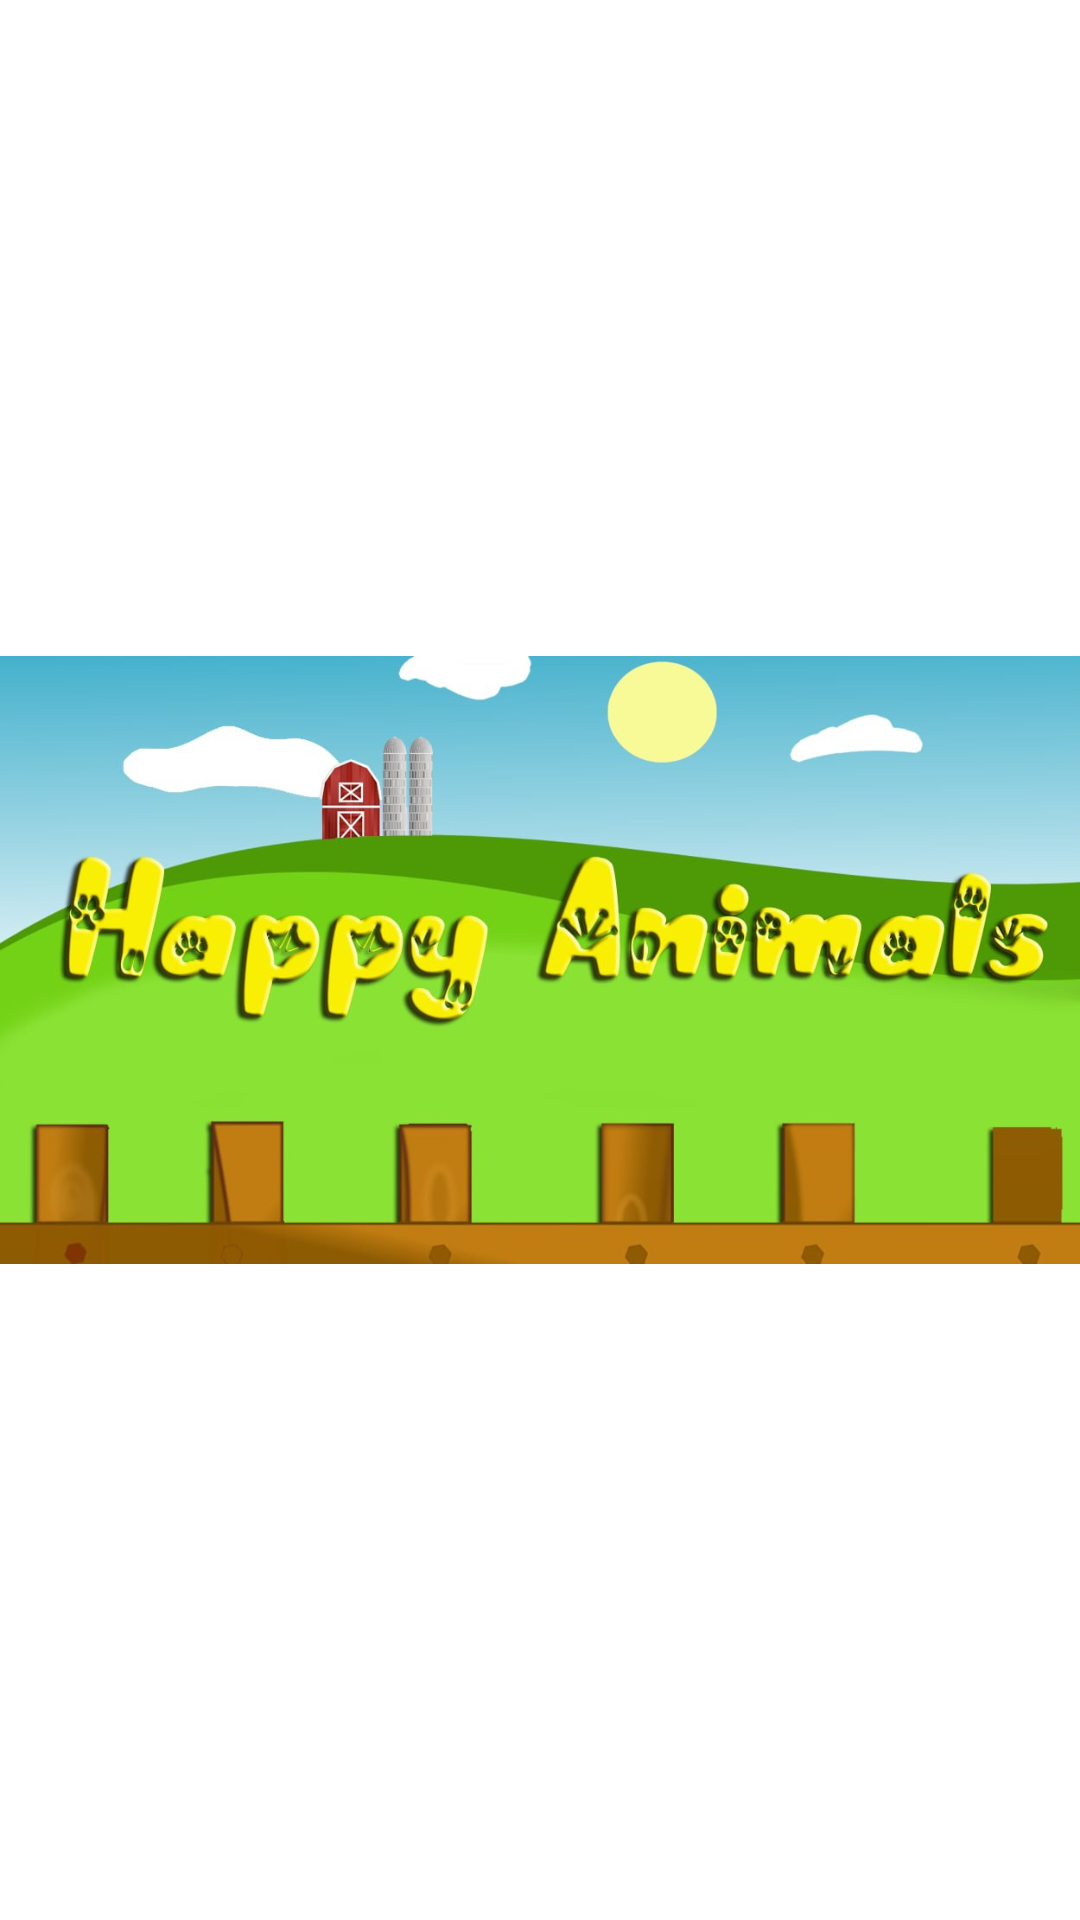

Write the Android layout XML for this screen, with the resource values it uses.
<!-- AndroidManifest.xml: application theme Theme.HappyAnimals -->
<!-- res/layout/activity_splash_screen.xml -->
<?xml version="1.0" encoding="utf-8"?>
<androidx.constraintlayout.widget.ConstraintLayout
    xmlns:android="http://schemas.android.com/apk/res/android"
    xmlns:app="http://schemas.android.com/apk/res-auto"
    xmlns:tools="http://schemas.android.com/tools"
    android:layout_width="match_parent"
    android:layout_height="match_parent"
    android:background="#fff"
    tools:context=".SplashScreen">

    
    
    <ImageView
        android:id="@+id/SplashScreenImage"
        android:layout_width="wrap_content"
        android:layout_height="wrap_content"
        android:src="@drawable/splashhappyanimals"
        app:layout_constraintBottom_toBottomOf="parent"
        app:layout_constraintEnd_toEndOf="parent"
        app:layout_constraintStart_toStartOf="parent"
        app:layout_constraintTop_toTopOf="parent" />

</androidx.constraintlayout.widget.ConstraintLayout>
<!-- resources referenced by this layout -->
<resources>
  <!-- drawable splashhappyanimals: jpg bitmap (drawable-v24, 68548 bytes) -->
  <style name="Theme.HappyAnimals" parent="Theme.MaterialComponents.DayNight.DarkActionBar">
          
          <item name="colorPrimary">@color/purple_500</item>
          <item name="colorPrimaryVariant">@color/purple_700</item>
          <item name="colorOnPrimary">@color/white</item>
          
          <item name="colorSecondary">@color/teal_200</item>
          <item name="colorSecondaryVariant">@color/teal_700</item>
          <item name="colorOnSecondary">@color/black</item>
          
          <item name="android:statusBarColor" tools:targetApi="l">?attr/colorPrimaryVariant</item>
          
      </style>
  <!-- not gathered from this repository: default colours our renderer supplied (Android Studio template values) -->
  <color name="purple_500">#FF6200EE</color>
  <color name="purple_700">#FF3700B3</color>
  <color name="teal_200">#FF03DAC5</color>
  <color name="teal_700">#FF018786</color>
  <color name="black">#FF000000</color>
  <color name="white">#FFFFFFFF</color>
</resources>
